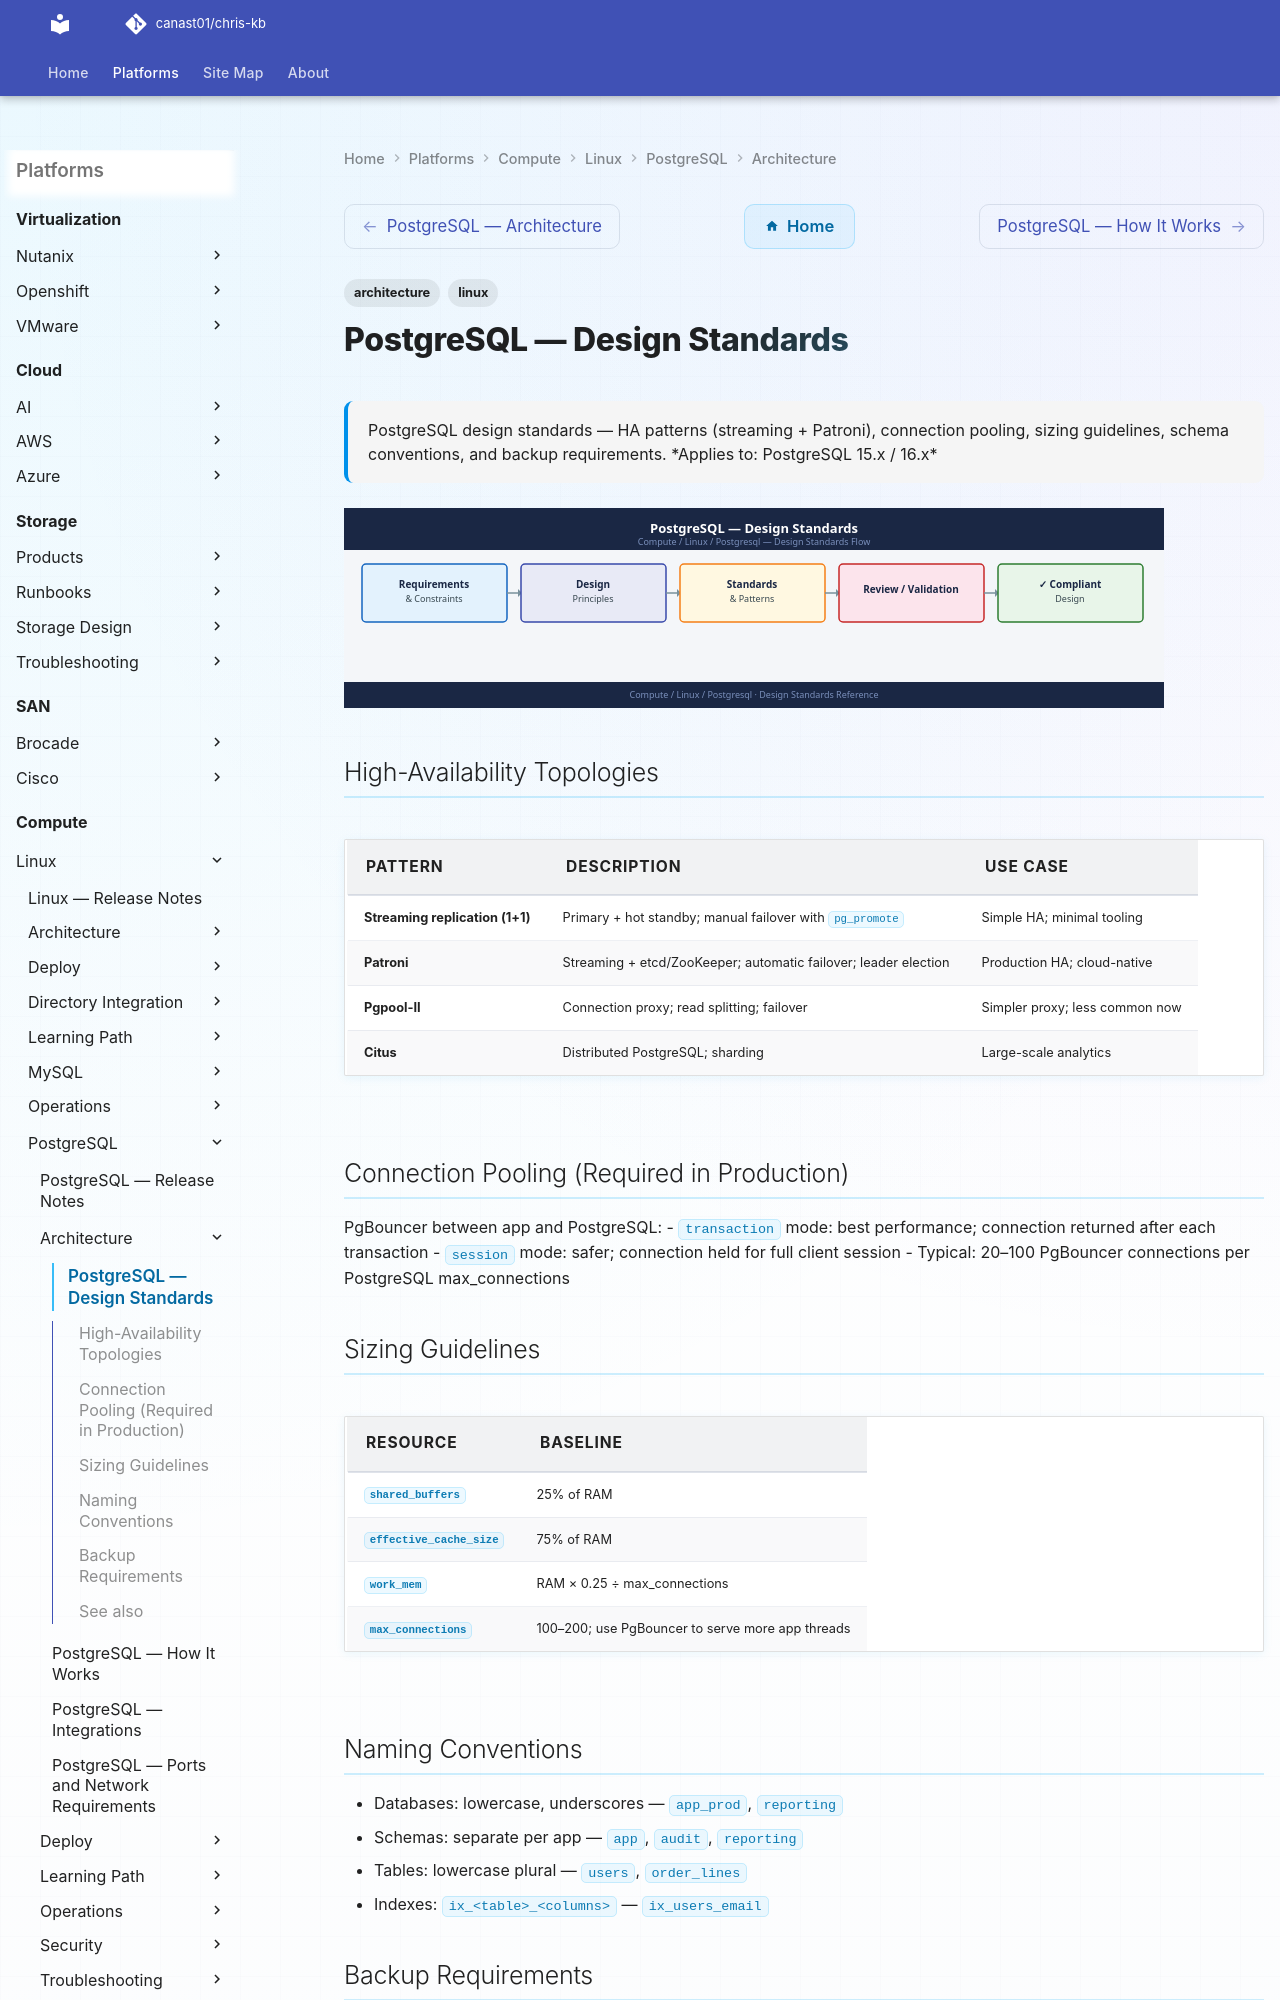

repository: canast01/chris-kb · page: compute/linux/postgresql/architecture/design-standards/index.html · generator: mkdocs

---
tags:
  - architecture
  - linux
---
# PostgreSQL — Design Standards

<div class="kb-summary">
PostgreSQL design standards — HA patterns (streaming + Patroni), connection pooling, sizing guidelines, schema conventions, and backup requirements.
</div>
